The GitHub repository sidhantjha/skysync_anduril_grand_prix contains a labelled image folder "crop_dataset" with 2 categories: gate, no gate. Examples follow, each with its label.

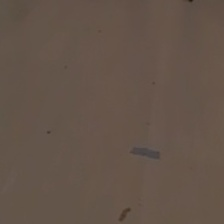
Label: no gate

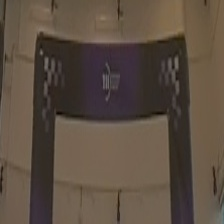
Label: gate

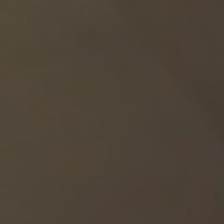
Label: no gate

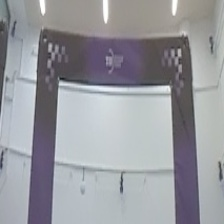
Label: gate
